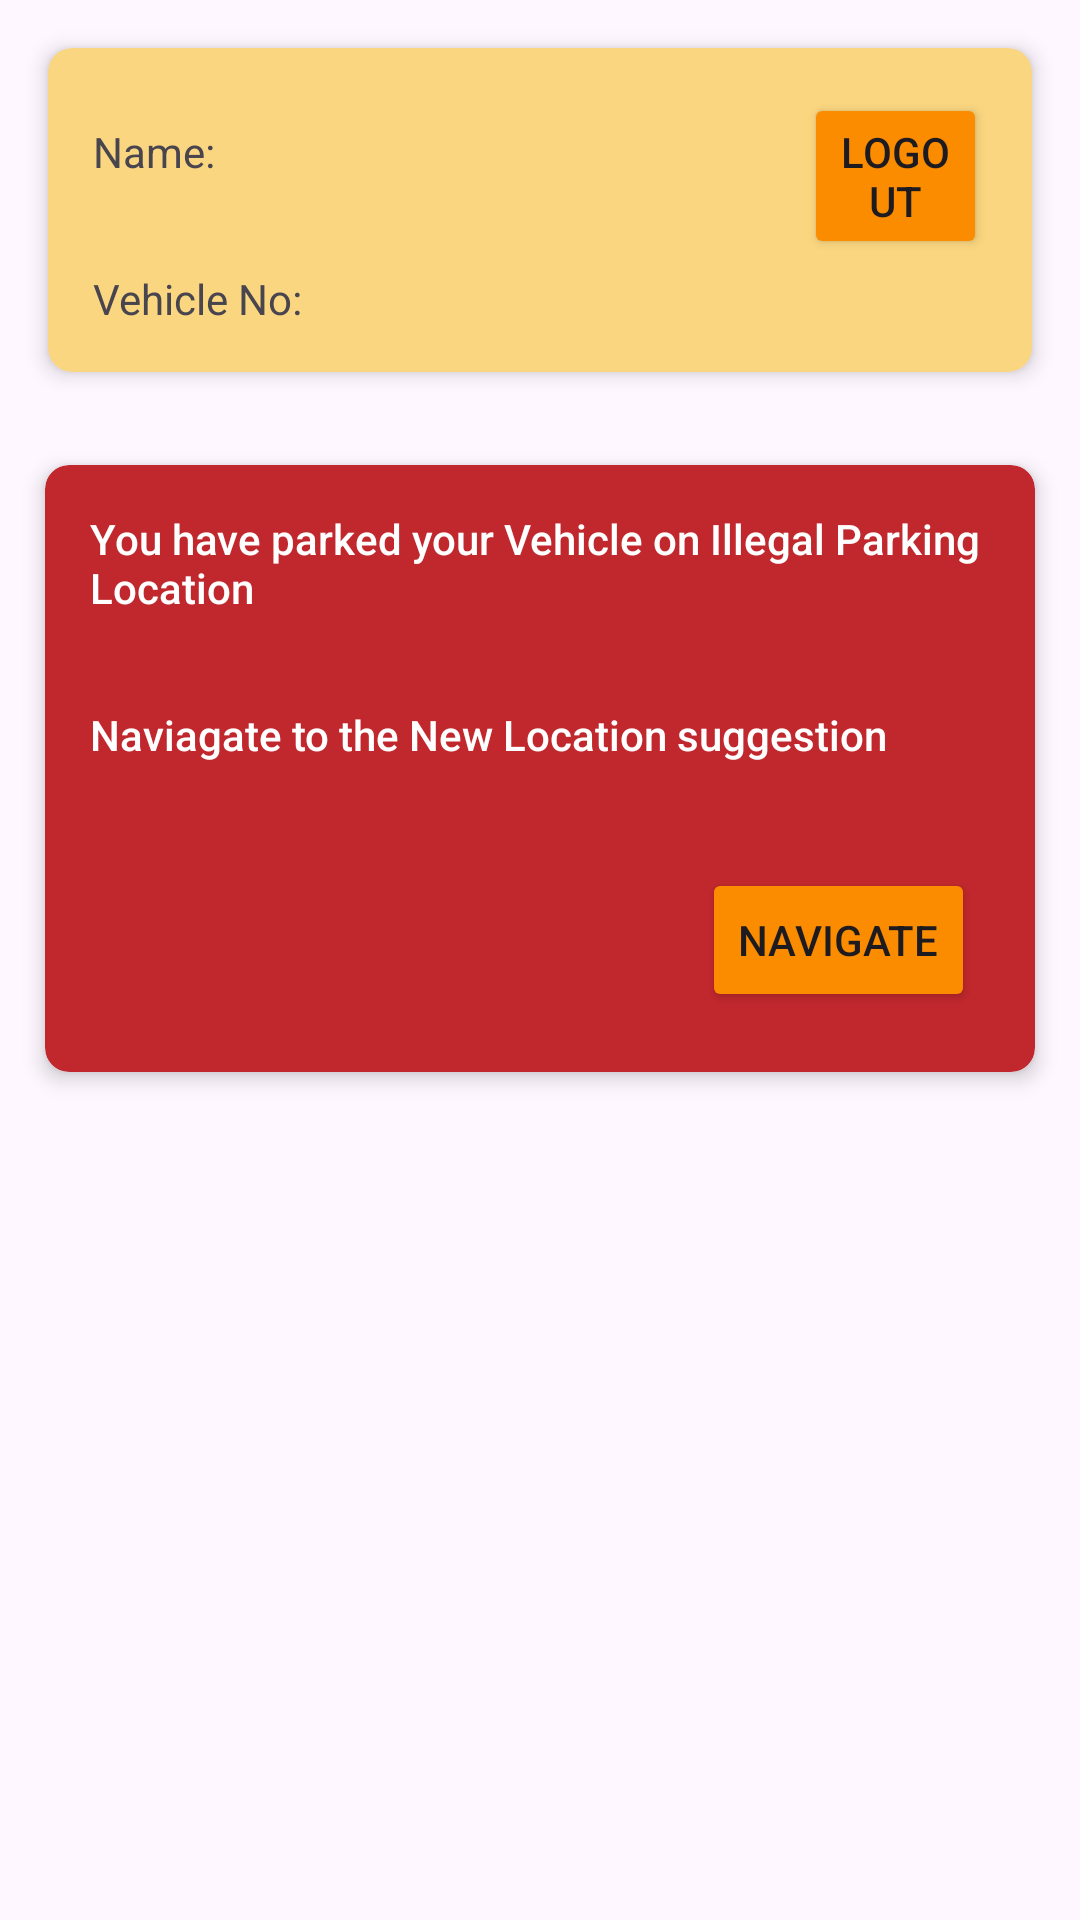

Produce the Android XML layout that renders to this screen, including the resource entries it uses.
<!-- AndroidManifest.xml: application theme Theme.SnapParkUser -->
<!-- res/layout/activity_alerts.xml -->
<?xml version="1.0" encoding="utf-8"?>
<LinearLayout xmlns:android="http://schemas.android.com/apk/res/android"
    xmlns:app="http://schemas.android.com/apk/res-auto"
    xmlns:tools="http://schemas.android.com/tools"
    android:id="@+id/main"
    android:layout_width="match_parent"
    android:layout_height="match_parent"
    android:orientation="vertical"
    tools:context=".Alerts">
    <androidx.cardview.widget.CardView
        android:layout_width="match_parent"
        android:layout_height="wrap_content"
        android:layout_margin="16dp"
        android:backgroundTint="@color/background"
        app:cardCornerRadius="8dp"
        app:cardElevation="4dp"
        >
        <LinearLayout
            android:layout_width="match_parent"
            android:layout_height="wrap_content"
            android:orientation="horizontal"
            android:paddingRight="15dp">

            <LinearLayout
                android:layout_width="250dp"
                android:layout_height="wrap_content"
                android:orientation="vertical">



    <LinearLayout
        android:layout_width="match_parent"
        android:layout_height="wrap_content"
        android:orientation="horizontal"

        android:layout_marginTop="25dp"
        android:layout_marginLeft="15dp"
        android:layout_marginBottom="15dp"
        >
        <TextView
            android:layout_width="100dp"
            android:layout_height="wrap_content"
            android:text="Name: "/>
        <TextView
            android:id="@+id/tvName"
            android:layout_width="wrap_content"
            android:layout_height="wrap_content"/>

    </LinearLayout>

    <LinearLayout
        android:layout_width="match_parent"
        android:layout_height="wrap_content"
        android:orientation="horizontal"

        android:layout_marginTop="15dp"
        android:layout_marginLeft="15dp"
        android:layout_marginBottom="15dp">
        <TextView
            android:layout_width="100dp"
            android:layout_height="wrap_content"

            android:text="Vehicle No: "/>
        <TextView
            android:id="@+id/tvVehicleNo"
            android:layout_width="wrap_content"
            android:layout_height="wrap_content"/>


    </LinearLayout>
            </LinearLayout>
        <Button
            android:id="@+id/btnLogout"
            android:layout_width="wrap_content"
            android:layout_height="wrap_content"
            android:layout_marginTop="15dp"
            android:layout_marginLeft="2dp"
            android:text="Logout"

            android:backgroundTint="@color/main"
            />
        </LinearLayout>


    </androidx.cardview.widget.CardView>
    <androidx.cardview.widget.CardView
        android:id="@+id/alertCard"
        android:layout_width="match_parent"
        android:layout_height="wrap_content"
        android:backgroundTint="@color/secondary"
        android:layout_margin="15dp"
        app:cardCornerRadius="8dp"
        app:cardElevation="4dp"
        >
        <LinearLayout
            android:layout_width="wrap_content"
            android:layout_height="wrap_content"
            android:orientation="vertical">
        <TextView
            android:layout_width="wrap_content"
            android:layout_height="wrap_content"
            android:text="You have parked your Vehicle on Illegal Parking Location"
            android:fontFamily="sans-serif-medium"
            android:textColor="@color/white"
            android:padding="15dp"
            />
        <TextView
            android:layout_width="wrap_content"
            android:layout_height="wrap_content"
            android:text="Naviagate to the New Location suggestion"
            android:textColor="@color/white"
            android:fontFamily="sans-serif-medium"
            android:padding="15dp"
            />
            <LinearLayout
                android:layout_width="match_parent"
                android:layout_height="wrap_content"
                android:orientation="horizontal"
                android:padding="20dp"
                android:gravity="right">
                <Button
                    android:id="@+id/btnNav"
                    android:layout_width="wrap_content"
                    android:layout_height="wrap_content"
                    android:text="Navigate"
                    android:backgroundTint="@color/main"
                    />

            </LinearLayout>
        </LinearLayout>


    </androidx.cardview.widget.CardView>



</LinearLayout>
<!-- resources referenced by this layout -->
<resources>
  <color name="background">#FAD680</color>
  <color name="main">#FB8C00</color>
  <color name="secondary">#C1282D</color>
  <color name="white">#FFFFFFFF</color>
  <style name="Theme.SnapParkUser" parent="Base.Theme.SnapParkUser" />
  <style name="Base.Theme.SnapParkUser" parent="Theme.Material3.DayNight.NoActionBar">
          
          
      </style>
</resources>
